4-way image classification set "processed_dataset" from GitHub (diogoazevedo04/ERCP_Image_Classifier); label vocabulary: biliary leaks, lithiasis, normal, stricture.

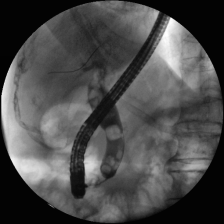
Label: lithiasis

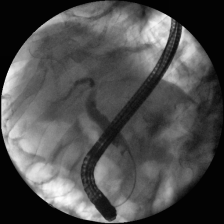
Label: lithiasis

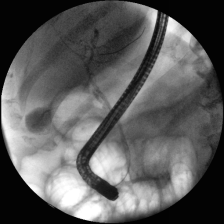
Label: normal

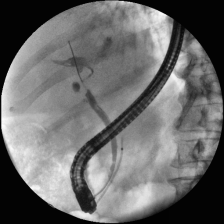
Label: stricture

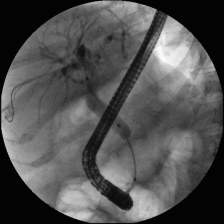
Label: stricture

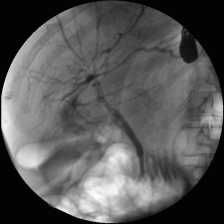
Label: biliary leaks
